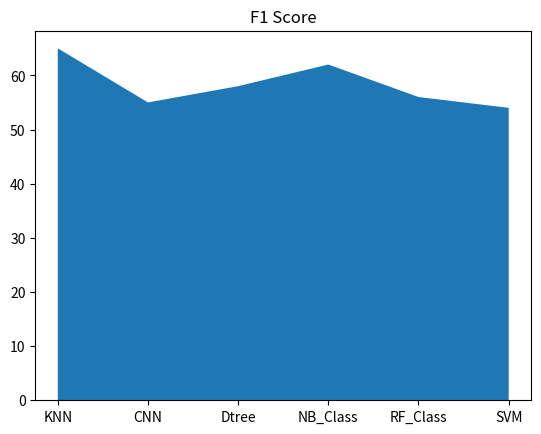

Source code (Python):
import matplotlib.pyplot as plt

def create_bar_graph(categories, values, title="F1 Score", x_label="Categories", y_label="Values"):
    # Create a bar graph
    plt.stackplot(categories, values)

    # Add title and labels
    plt.title(title)
    plt.xlabel(x_label)
    plt.ylabel(y_label)

    # Display the graph
    plt.show()

# Example data
categories = ['KNN', 'CNN', 'Dtree', 'NB_Class','RF_Class','SVM']
values = [65, 55,58, 62, 56,54]

# Call the function to create the bar graph
create_bar_graph(categories, values, title="F1 Score", x_label="", y_label="")
